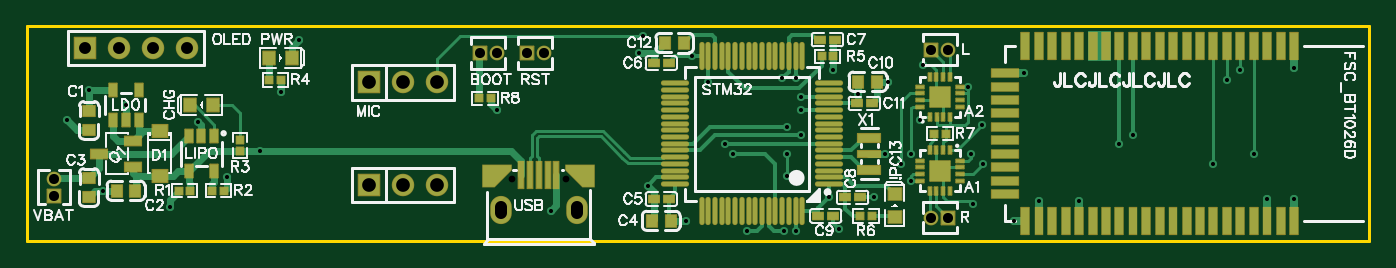
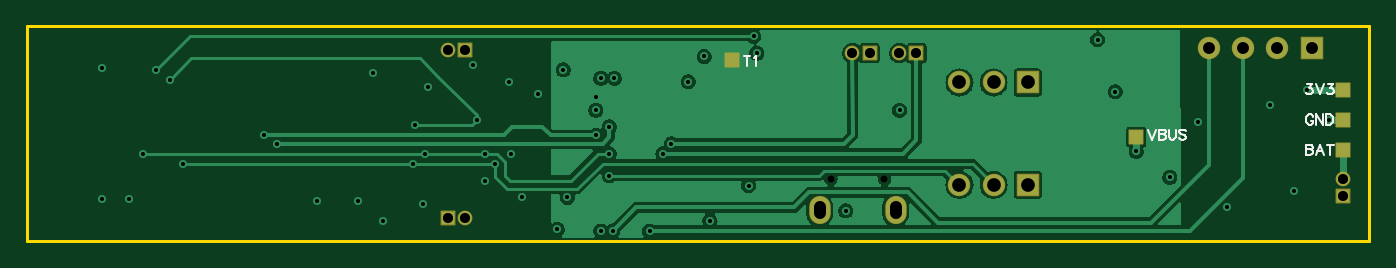
Circuit board: 12 layer files. Board 100.0 x 16.0 mm.
- drill: Drill_NPTH_Through.DRL (298 bytes)
- drill: Drill_PTH_Through.DRL (760 bytes)
- drill: Drill_PTH_Through_Via.DRL (1278 bytes)
- outline: Gerber_BoardOutlineLayer.GKO (494 bytes)
- bottom_copper: Gerber_BottomLayer.GBL (38555 bytes)
- paste: Gerber_BottomPasteMaskLayer.GBP (603 bytes)
- bottom_silk: Gerber_BottomSilkscreenLayer.GBO (3989 bytes)
- bottom_mask: Gerber_BottomSolderMaskLayer.GBS (1747 bytes)
- top_copper: Gerber_TopLayer.GTL (18970 bytes)
- paste: Gerber_TopPasteMaskLayer.GTP (16943 bytes)
- top_silk: Gerber_TopSilkscreenLayer.GTO (48674 bytes)
- top_mask: Gerber_TopSolderMaskLayer.GTS (9449 bytes)

=== drill: Drill_NPTH_Through.DRL ===
M48
METRIC,LZ,000.000
;FILE_FORMAT=3:3
;TYPE=NON_PLATED
;Layer: NPTH_Through
;EasyEDA v6.5.22, 2023-02-02 12:04:13
;e40c6f2ac48d42a8ab01bc531f02f979,d89026aa57f64e8aa15d5895f5b481f1,10
;Gerber Generator version 0.2
;Holesize 1 = 0.501 mm
T01C0.501
%
G05
G90
T01
X040125Y-011349
X036125Y-011349
M30

=== drill: Drill_PTH_Through.DRL ===
M48
METRIC,LZ,000.000
;FILE_FORMAT=3:3
;TYPE=PLATED
;Layer: PTH_Through
;EasyEDA v6.5.22, 2023-02-02 12:04:13
;e40c6f2ac48d42a8ab01bc531f02f979,d89026aa57f64e8aa15d5895f5b481f1,10
;Gerber Generator version 0.2
;Holesize 1 = 0.751 mm
T01C0.751
;Holesize 2 = 0.889 mm
T02C0.889
;Holesize 3 = 0.901 mm
T03C0.901
;Holesize 4 = 1.021 mm
T04C1.021
%
G05
G90
T01
X033740Y-002000
X035010Y-002000
X067365Y-001750
X068635Y-001750
X068635Y-014250
X067365Y-014250
X037240Y-002000
X038510Y-002000
X002000Y-012635
X002000Y-011365
T02
X004315Y-001625
X006855Y-001625
X009395Y-001625
X011935Y-001625
T03
X035295Y-013949G85X035295Y-013449
X040955Y-013949G85X040955Y-013449
T04
X030540Y-004190
X028000Y-004190
X025460Y-004190
X025460Y-011810
X028000Y-011810
X030540Y-011810
M30

=== drill: Drill_PTH_Through_Via.DRL ===
M48
METRIC,LZ,000.000
;FILE_FORMAT=3:3
;TYPE=PLATED
;Layer: PTH_Through_Via
;EasyEDA v6.5.22, 2023-02-02 12:04:13
;e40c6f2ac48d42a8ab01bc531f02f979,d89026aa57f64e8aa15d5895f5b481f1,10
;Gerber Generator version 0.2
;Holesize 1 = 0.305 mm
T01C0.305
;Holesize 2 = 0.306 mm
T02C0.306
%
G05
G90
T01
X017374Y-009308
X053625Y-015250
X056375Y-015250
X057625Y-005250
X094375Y-003125
X094375Y-012875
X073500Y-014500
X075375Y-013000
X063925Y-009500
X004625Y-004775
X003000Y-007000
X020250Y-001000
X018933Y-004875
X052000Y-008750
X052625Y-009500
X057250Y-015250
X059750Y-012750
X063125Y-012750
X060500Y-015125
X057625Y-008125
X082375Y-008125
X081375Y-008750
X056625Y-007500
X074250Y-003500
X066750Y-002875
X070125Y-004500
X065875Y-011501
X071250Y-010250
X088375Y-010250
X065125Y-010250
X065875Y-009500
X091375Y-009500
X070319Y-009500
X056625Y-009500
X056625Y-011125
X045875Y-000750
X090375Y-003250
X089375Y-004000
X066500Y-007000
X071125Y-007375
X012750Y-007125
X014875Y-011250
X010625Y-013500
X005633Y-012250
X007375Y-005875
X035000Y-006250
X039000Y-013750
X046250Y-011875
X045625Y-002000
X049548Y-002250
X050750Y-004125
X049125Y-014500
X057250Y-003875
X060058Y-003250
X056250Y-003875
X078375Y-013000
X092375Y-012875
T02
X064125Y-004125
X057625Y-006250
X061925Y-005019
X070500Y-013250
M30

=== outline: Gerber_BoardOutlineLayer.GKO ===
G04 Layer: BoardOutlineLayer*
G04 EasyEDA v6.5.22, 2023-02-02 12:04:13*
G04 e40c6f2ac48d42a8ab01bc531f02f979,d89026aa57f64e8aa15d5895f5b481f1,10*
G04 Gerber Generator version 0.2*
G04 Scale: 100 percent, Rotated: No, Reflected: No *
G04 Dimensions in millimeters *
G04 leading zeros omitted , absolute positions ,4 integer and 5 decimal *
%FSLAX45Y45*%
%MOMM*%

%ADD10C,0.2540*%
D10*
X0Y0D02*
G01*
X0Y-1599994D01*
X0Y0D02*
G01*
X9999985Y0D01*
X9999985Y-1599994D01*
X0Y-1599994D01*

%LPD*%
M02*

=== bottom_copper: Gerber_BottomLayer.GBL (38555 bytes, source omitted) ===
=== paste: Gerber_BottomPasteMaskLayer.GBP ===
G04 Layer: BottomPasteMaskLayer*
G04 EasyEDA v6.5.22, 2023-02-02 12:04:13*
G04 e40c6f2ac48d42a8ab01bc531f02f979,d89026aa57f64e8aa15d5895f5b481f1,10*
G04 Gerber Generator version 0.2*
G04 Scale: 100 percent, Rotated: No, Reflected: No *
G04 Dimensions in millimeters *
G04 leading zeros omitted , absolute positions ,4 integer and 5 decimal *
%FSLAX45Y45*%
%MOMM*%

%AMMACRO1*21,1,$1,$2,0,0,$3*%
%ADD10MACRO1,1.016X1.016X0.0000*%
%ADD11R,1.0160X1.0160*%

%LPD*%
D10*
G01*
X199999Y-475000D03*
G01*
X199999Y-699998D03*
G01*
X1737497Y-824999D03*
D11*
G01*
X199999Y-924991D03*
G01*
X4750003Y-250012D03*
M02*

=== bottom_silk: Gerber_BottomSilkscreenLayer.GBO ===
G04 Layer: BottomSilkscreenLayer*
G04 EasyEDA v6.5.22, 2023-02-02 12:04:13*
G04 e40c6f2ac48d42a8ab01bc531f02f979,d89026aa57f64e8aa15d5895f5b481f1,10*
G04 Gerber Generator version 0.2*
G04 Scale: 100 percent, Rotated: No, Reflected: No *
G04 Dimensions in millimeters *
G04 leading zeros omitted , absolute positions ,4 integer and 5 decimal *
%FSLAX45Y45*%
%MOMM*%

%ADD10C,0.1500*%

%LPD*%
D10*
X467636Y-431713D02*
G01*
X427758Y-431713D01*
X449602Y-460923D01*
X438680Y-460923D01*
X431314Y-464479D01*
X427758Y-468035D01*
X424202Y-478957D01*
X424202Y-486323D01*
X427758Y-497245D01*
X435124Y-504611D01*
X445792Y-508167D01*
X456714Y-508167D01*
X467636Y-504611D01*
X471446Y-500801D01*
X475002Y-493689D01*
X400072Y-431713D02*
G01*
X371116Y-508167D01*
X341906Y-431713D02*
G01*
X371116Y-508167D01*
X310664Y-431713D02*
G01*
X270532Y-431713D01*
X292376Y-460923D01*
X281454Y-460923D01*
X274342Y-464479D01*
X270532Y-468035D01*
X266976Y-478957D01*
X266976Y-486323D01*
X270532Y-497245D01*
X277898Y-504611D01*
X288820Y-508167D01*
X299742Y-508167D01*
X310664Y-504611D01*
X314220Y-500801D01*
X318030Y-493689D01*
X420387Y-675017D02*
G01*
X424197Y-667651D01*
X431309Y-660285D01*
X438675Y-656729D01*
X453153Y-656729D01*
X460519Y-660285D01*
X467631Y-667651D01*
X471441Y-675017D01*
X474997Y-685939D01*
X474997Y-703973D01*
X471441Y-714895D01*
X467631Y-722261D01*
X460519Y-729627D01*
X453153Y-733183D01*
X438675Y-733183D01*
X431309Y-729627D01*
X424197Y-722261D01*
X420387Y-714895D01*
X420387Y-703973D01*
X438675Y-703973D02*
G01*
X420387Y-703973D01*
X396511Y-656729D02*
G01*
X396511Y-733183D01*
X396511Y-656729D02*
G01*
X345457Y-733183D01*
X345457Y-656729D02*
G01*
X345457Y-733183D01*
X321581Y-656729D02*
G01*
X321581Y-733183D01*
X321581Y-656729D02*
G01*
X296181Y-656729D01*
X285259Y-660285D01*
X277893Y-667651D01*
X274337Y-675017D01*
X270527Y-685939D01*
X270527Y-703973D01*
X274337Y-714895D01*
X277893Y-722261D01*
X285259Y-729627D01*
X296181Y-733183D01*
X321581Y-733183D01*
X1650006Y-769233D02*
G01*
X1620796Y-845687D01*
X1591840Y-769233D02*
G01*
X1620796Y-845687D01*
X1567710Y-769233D02*
G01*
X1567710Y-845687D01*
X1567710Y-769233D02*
G01*
X1535198Y-769233D01*
X1524276Y-772789D01*
X1520466Y-776599D01*
X1516910Y-783711D01*
X1516910Y-791077D01*
X1520466Y-798443D01*
X1524276Y-801999D01*
X1535198Y-805555D01*
X1567710Y-805555D02*
G01*
X1535198Y-805555D01*
X1524276Y-809365D01*
X1520466Y-812921D01*
X1516910Y-820287D01*
X1516910Y-831209D01*
X1520466Y-838321D01*
X1524276Y-842131D01*
X1535198Y-845687D01*
X1567710Y-845687D01*
X1493034Y-769233D02*
G01*
X1493034Y-823843D01*
X1489224Y-834765D01*
X1482112Y-842131D01*
X1471190Y-845687D01*
X1463824Y-845687D01*
X1452902Y-842131D01*
X1445536Y-834765D01*
X1441980Y-823843D01*
X1441980Y-769233D01*
X1367050Y-780155D02*
G01*
X1374416Y-772789D01*
X1385338Y-769233D01*
X1399816Y-769233D01*
X1410738Y-772789D01*
X1418104Y-780155D01*
X1418104Y-787521D01*
X1414294Y-794633D01*
X1410738Y-798443D01*
X1403372Y-801999D01*
X1381528Y-809365D01*
X1374416Y-812921D01*
X1370860Y-816477D01*
X1367050Y-823843D01*
X1367050Y-834765D01*
X1374416Y-842131D01*
X1385338Y-845687D01*
X1399816Y-845687D01*
X1410738Y-842131D01*
X1418104Y-834765D01*
X474997Y-881712D02*
G01*
X474997Y-958166D01*
X474997Y-881712D02*
G01*
X442231Y-881712D01*
X431309Y-885268D01*
X427753Y-889078D01*
X424197Y-896190D01*
X424197Y-903556D01*
X427753Y-910922D01*
X431309Y-914478D01*
X442231Y-918034D01*
X474997Y-918034D02*
G01*
X442231Y-918034D01*
X431309Y-921844D01*
X427753Y-925400D01*
X424197Y-932766D01*
X424197Y-943688D01*
X427753Y-950800D01*
X431309Y-954610D01*
X442231Y-958166D01*
X474997Y-958166D01*
X371111Y-881712D02*
G01*
X400067Y-958166D01*
X371111Y-881712D02*
G01*
X341901Y-958166D01*
X389145Y-932766D02*
G01*
X352823Y-932766D01*
X292371Y-881712D02*
G01*
X292371Y-958166D01*
X318025Y-881712D02*
G01*
X266971Y-881712D01*
X4637044Y-219270D02*
G01*
X4637044Y-295633D01*
X4662497Y-219270D02*
G01*
X4611588Y-219270D01*
X4587587Y-233814D02*
G01*
X4580315Y-230179D01*
X4569406Y-219270D01*
X4569406Y-295633D01*
M02*

=== bottom_mask: Gerber_BottomSolderMaskLayer.GBS ===
G04 Layer: BottomSolderMaskLayer*
G04 EasyEDA v6.5.22, 2023-02-02 12:04:13*
G04 e40c6f2ac48d42a8ab01bc531f02f979,d89026aa57f64e8aa15d5895f5b481f1,10*
G04 Gerber Generator version 0.2*
G04 Scale: 100 percent, Rotated: No, Reflected: No *
G04 Dimensions in millimeters *
G04 leading zeros omitted , absolute positions ,4 integer and 5 decimal *
%FSLAX45Y45*%
%MOMM*%

%AMMACRO1*1,1,$1,$2,$3*1,1,$1,$4,$5*1,1,$1,0-$2,0-$3*1,1,$1,0-$4,0-$5*20,1,$1,$2,$3,$4,$5,0*20,1,$1,$4,$5,0-$2,0-$3,0*20,1,$1,0-$2,0-$3,0-$4,0-$5,0*20,1,$1,0-$4,0-$5,$2,$3,0*4,1,4,$2,$3,$4,$5,0-$2,0-$3,0-$4,0-$5,$2,$3,0*%
%ADD10MACRO1,0.1016X0.508X0.508X-0.508X0.508*%
%ADD11O,1.6015970000000002X2.1015960000000002*%
%ADD12MACRO1,0.1016X-0.508X0.508X0.508X0.508*%
%ADD13MACRO1,0.1016X-0.5X0.5X0.5X0.5*%
%ADD14C,1.1016*%
%ADD15MACRO1,0.1016X0.5X-0.5X-0.5X-0.5*%
%ADD16MACRO1,0.1016X-0.5X-0.5X-0.5X0.5*%
%ADD17C,1.6764*%
%ADD18MACRO1,0.1016X-0.7874X0.7874X0.7874X0.7874*%

%LPD*%
D10*
G01*
X199999Y-475000D03*
G01*
X199999Y-699998D03*
G01*
X1737497Y-824999D03*
D11*
G01*
X3529533Y-1369898D03*
G01*
X4095546Y-1369898D03*
D12*
G01*
X199999Y-924999D03*
D13*
G01*
X3373993Y-199999D03*
D14*
G01*
X3501009Y-199999D03*
D13*
G01*
X6736486Y-175000D03*
D14*
G01*
X6863486Y-175005D03*
D15*
G01*
X6863486Y-1424998D03*
D14*
G01*
X6736486Y-1424990D03*
D13*
G01*
X3723993Y-199999D03*
D14*
G01*
X3850995Y-199999D03*
D16*
G01*
X199999Y-1263497D03*
D14*
G01*
X199999Y-1136497D03*
D17*
G01*
X3053994Y-418998D03*
G01*
X2799994Y-418998D03*
D18*
G01*
X2545994Y-418998D03*
G01*
X2545994Y-1180998D03*
D17*
G01*
X2799994Y-1180998D03*
G01*
X3053994Y-1180998D03*
D18*
G01*
X431497Y-162499D03*
D17*
G01*
X685495Y-162509D03*
G01*
X939495Y-162509D03*
G01*
X1193495Y-162509D03*
D12*
G01*
X4749990Y-249999D03*
M02*

=== top_copper: Gerber_TopLayer.GTL (18970 bytes, source omitted) ===
=== paste: Gerber_TopPasteMaskLayer.GTP (16943 bytes, source omitted) ===
=== top_silk: Gerber_TopSilkscreenLayer.GTO (48674 bytes, source omitted) ===
=== top_mask: Gerber_TopSolderMaskLayer.GTS (9449 bytes, source omitted) ===
